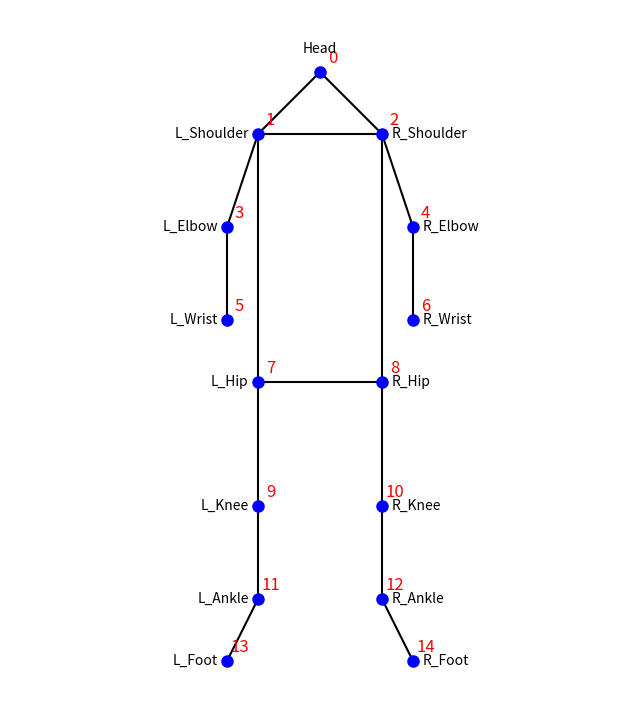

Write the Python code that produced this figure.
import matplotlib.pyplot as plt

# Define the skeleton order and rows
MP15_SKELETON_ORDER = [
    "Head", "L_Shoulder", "R_Shoulder", "L_Elbow", "R_Elbow", "L_Wrist", "R_Wrist",
    "L_Hip", "R_Hip", "L_Knee", "R_Knee", "L_Ankle", "R_Ankle", "L_Foot", "R_Foot"
]
N_JOINTS_MP15 = 15
ROW_MP15 = {name: i for i, name in enumerate(MP15_SKELETON_ORDER)}

# Define the skeletal edges
skeletal_edges_mp15 = [
    (ROW_MP15["Head"], ROW_MP15["L_Shoulder"]), (ROW_MP15["Head"], ROW_MP15["R_Shoulder"]),
    (ROW_MP15["L_Shoulder"], ROW_MP15["R_Shoulder"]),
    (ROW_MP15["L_Shoulder"], ROW_MP15["L_Hip"]), (ROW_MP15["R_Shoulder"], ROW_MP15["R_Hip"]),
    (ROW_MP15["L_Hip"], ROW_MP15["R_Hip"]),
    (ROW_MP15["L_Shoulder"], ROW_MP15["L_Elbow"]), (ROW_MP15["L_Elbow"], ROW_MP15["L_Wrist"]),
    (ROW_MP15["R_Shoulder"], ROW_MP15["R_Elbow"]), (ROW_MP15["R_Elbow"], ROW_MP15["R_Wrist"]),
    (ROW_MP15["L_Hip"], ROW_MP15["L_Knee"]), (ROW_MP15["L_Knee"], ROW_MP15["L_Ankle"]),
    (ROW_MP15["L_Ankle"], ROW_MP15["L_Foot"]),
    (ROW_MP15["R_Hip"], ROW_MP15["R_Knee"]), (ROW_MP15["R_Knee"], ROW_MP15["R_Ankle"]),
    (ROW_MP15["R_Ankle"], ROW_MP15["R_Foot"]),
]

# Define positions for each joint to represent a human skeleton
pos = {
    ROW_MP15["Head"]: (0, 10),
    ROW_MP15["L_Shoulder"]: (-2, 8),
    ROW_MP15["R_Shoulder"]: (2, 8),
    ROW_MP15["L_Elbow"]: (-3, 5),
    ROW_MP15["R_Elbow"]: (3, 5),
    ROW_MP15["L_Wrist"]: (-3, 2),
    ROW_MP15["R_Wrist"]: (3, 2),
    ROW_MP15["L_Hip"]: (-2, 0),
    ROW_MP15["R_Hip"]: (2, 0),
    ROW_MP15["L_Knee"]: (-2, -4),
    ROW_MP15["R_Knee"]: (2, -4),
    ROW_MP15["L_Ankle"]: (-2, -7),
    ROW_MP15["R_Ankle"]: (2, -7),
    ROW_MP15["L_Foot"]: (-3, -9),
    ROW_MP15["R_Foot"]: (3, -9)
}

# Create inverse mapping for node names
node_names = {i: name for name, i in ROW_MP15.items()}

# Create the plot
fig, ax = plt.subplots(figsize=(8, 12))

# Plot edges
for edge in skeletal_edges_mp15:
    x_vals = [pos[edge[0]][0], pos[edge[1]][0]]
    y_vals = [pos[edge[0]][1], pos[edge[1]][1]]
    ax.plot(x_vals, y_vals, 'k-')

# Plot nodes
for node, (x, y) in pos.items():
    ax.plot(x, y, 'bo', markersize=8)

# Add labels: number slightly above the node, name to the side based on L/R
for node, (x, y) in pos.items():
    # Node number
    ax.text(x+0.4, y + 0.15, str(node), ha='center', va='bottom', fontsize=12, color='red')
    
    # Node name
    name = node_names[node]
    if name.startswith('L_'):
        ax.text(x - 0.3, y, name, ha='right', va='center', fontsize=10)
    elif name.startswith('R_'):
        ax.text(x + 0.3, y, name, ha='left', va='center', fontsize=10)
    else:  # Head
        ax.text(x, y + 0.5, name, ha='center', va='bottom', fontsize=10)

# Set aspect ratio, limits, and remove axes for a cleaner look
ax.set_aspect('equal')
ax.set_xlim(-10, 10)
ax.set_ylim(-10, 12)
ax.axis('off')  # Turn off axes

plt.show()